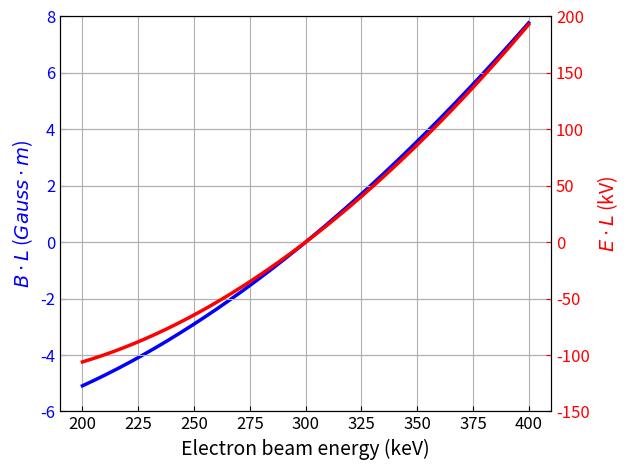
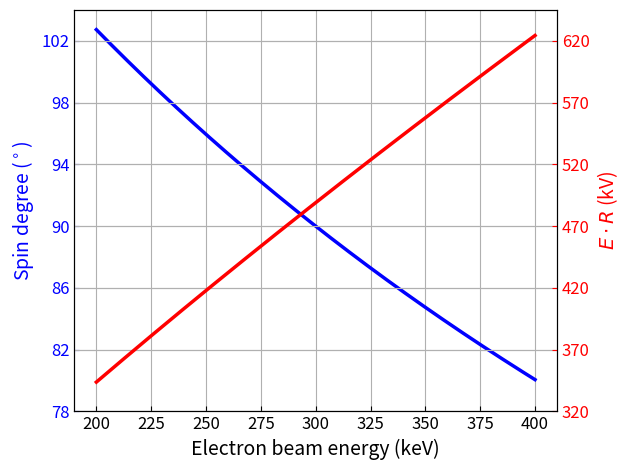

Write Python code to recreate these figures, in order.
'''eletrical dipole spin rotator rotate spin direction 90 degree for E_k =300
    keV. the rotation of spin is not 90 degree when energy is not 300 keV. use
    wien filter to offset the spin rotation loss when energy is not 300 keV.
    This code calculate the spin rotation degree & E for spin rotator, and the
    E & B for wien filter at different energy
[redacted] '''

import numpy as np
import matplotlib.pyplot as plt

pi = np.pi
c = 2.99792458 * 10**8
m_e = 0.510999 * 10**6  # m/e, MV/c**2
dEk = 100
N = 2 * dEk / 0.1 + 1
Ek = np.linspace(300 - dEk, 300 + dEk, int(N))
gamma = Ek / 510.999 + 1
beta = np.sqrt(1 - 1 / gamma**2)
G = 0.00115965
Phi = pi * gamma[int(N / 2)] / (2 * (G * gamma[int(N / 2)]**2 - G - 1))
phi = Phi * (G * gamma**2 - G - 1) / gamma
B_l = (pi / 2 - phi) * m_e * beta * gamma**2 / (c * (1 + G))  # T-m
E_l = beta * c * B_l  # V
E_R = m_e * (gamma**2 - 1) / gamma  # V

fig1, ax1 = plt.subplots()
ax1.plot(Ek, 10**4 * B_l, 'b', linewidth=2.5)
ax1.set_xlim([190, 410])
ax1.set_ylim([-6, 8])
ax1.grid()
# ax1.xaxis.grid()
ax1.set_xlabel('Electron beam energy (keV)', fontsize=14)
ax1.set_ylabel(r'$B\cdot L$ ($Gauss\cdot m$)', color='b', fontsize=14)
ax1.tick_params('y', colors='b')
ax1.tick_params('both', direction='in', labelsize=12)

ax2 = ax1.twinx()
ax2.plot(Ek, E_l / 10**3, 'r', linewidth=2.5)
ax2.set_ylim([-150, 200])
ax2.yaxis.grid()
ax2.set_ylabel(r'$E\cdot L$ (kV)', color='r', fontsize=14)
ax2.tick_params('y', colors='r', direction='in', labelsize=12)
# plt.title('magnetic and electric field for wien filter')
fig1.tight_layout()
plt.savefig('wien_filter_offset_B_E.pdf', format='pdf')

fig2, ax3 = plt.subplots()
ax3.plot(Ek, phi * 180 / pi, 'b', linewidth=2.5)
ax3.set_xlim([190, 410])
ax3.set_ylim([78, 104])
ax3.set_yticks([78, 82, 86, 90, 94, 98, 102])
ax3.grid()
ax3.set_xlabel('Electron beam energy (keV)', fontsize=14)
ax3.set_ylabel(r'Spin degree ($^\circ$)', color='b', fontsize=14)
ax3.tick_params('y', colors='b')
ax3.tick_params('both', direction='in', labelsize=12)

ax4 = ax3.twinx()
ax4.plot(Ek, E_R / 10**3, 'r', linewidth=2.5)
ax4.set_ylim([330, 645])
ax4.set_yticks([320, 370, 420, 470, 520, 570, 620])
ax4.yaxis.grid()
ax4.set_ylabel(r'$E\cdot R$ (kV)', color='r', fontsize=14)
ax4.tick_params('y', colors='r', direction='in', labelsize=12)
# plt.title('spin rotation angle and electric field for dipole')
fig2.tight_layout()
plt.savefig('dipole_spin_angle_ER.pdf', format='pdf')

plt.show()
